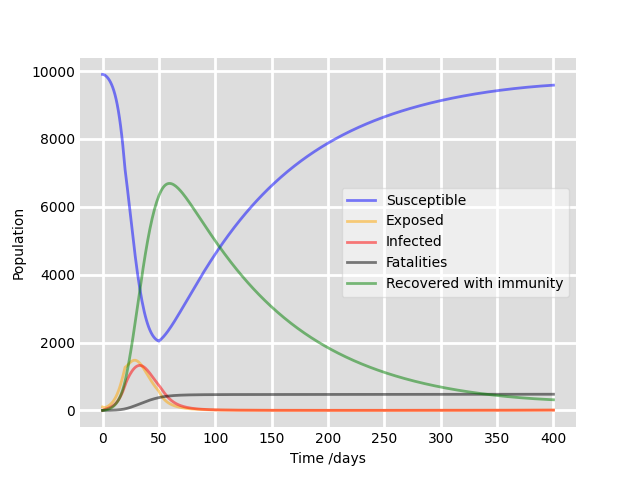

Values plotted in this chart, from the file beside it:
, Susceptible, Exposed, Infected, Fatalities, Recovered
0, 9900, 100.0, 0.0, 0.0, 0.0
1, 9894, 87.99, 16.7, 0.08837, 1.761
2, 9878, 87.74, 29.24, 0.3203, 6.36
3, 9854, 95.24, 40.13, 0.6678, 13.21
4, 9821, 108.5, 50.86, 1.122, 22.12
5, 9781, 126.6, 62.4, 1.688, 33.15
6, 9732, 149.3, 75.45, 2.375, 46.5
7, 9674, 177, 90.59, 3.204, 62.51
8, 9604, 210.1, 108.3, 4.196, 81.63
9, 9521, 249.2, 129.2, 5.381, 104.4
10, 9423, 295.1, 153.9, 6.793, 131.4
11, 9307, 348.7, 182.8, 8.473, 163.5
12, 9172, 410.9, 216.7, 10.47, 201.5
13, 9015, 482.6, 256.3, 12.83, 246.5
14, 8832, 564.5, 302.2, 15.61, 299.4
15, 8622, 657.2, 355.3, 18.89, 361.7
16, 8382, 761, 416, 22.74, 434.6
17, 8109, 875.7, 484.9, 27.24, 519.7
18, 7804, 1000, 562.5, 32.47, 618.5
19, 7465, 1134, 648.6, 38.52, 732.6
20, 7095, 1273, 743.1, 45.47, 863.5
21, 6830, 1292, 833.5, 53.37, 1012
22, 6549, 1324, 911.4, 62.1, 1175
23, 6259, 1360, 980.7, 71.57, 1352
24, 5964, 1395, 1043, 81.69, 1540
25, 5669, 1426, 1100, 92.41, 1737
26, 5376, 1451, 1151, 103.7, 1944
27, 5089, 1468, 1197, 115.4, 2158
28, 4810, 1477, 1236, 127.6, 2378
29, 4541, 1477, 1268, 140.1, 2603
30, 4284, 1468, 1293, 152.9, 2832
31, 4041, 1450, 1311, 165.9, 3062
32, 3813, 1425, 1322, 179.1, 3293
33, 3600, 1392, 1325, 192.4, 3523
34, 3403, 1353, 1322, 205.6, 3751
35, 3222, 1308, 1311, 218.8, 3975
36, 3057, 1260, 1294, 231.8, 4194
37, 2907, 1208, 1271, 244.6, 4407
38, 2772, 1154, 1243, 257.2, 4612
39, 2651, 1098, 1210, 269.5, 4809
40, 2544, 1043, 1174, 281.4, 4998
41, 2450, 987.1, 1134, 292.9, 5177
42, 2367, 932.5, 1092, 304.1, 5346
43, 2296, 879.3, 1048, 314.8, 5504
44, 2235, 827.9, 1003, 325, 5653
45, 2183, 778.6, 957.8, 334.8, 5790
46, 2140, 731.6, 912.2, 344.2, 5918
47, 2105, 686.9, 867, 353.1, 6035
48, 2077, 644.8, 822.6, 361.5, 6142
49, 2056, 605.2, 779.2, 369.5, 6239
50, 2041, 568, 737.2, 377.1, 6326
51, 2069, 499.4, 693.3, 384.3, 6404
52, 2100, 441.5, 646.4, 391, 6473
53, 2133, 392.3, 598.8, 397.2, 6531
54, 2169, 350.1, 552, 403, 6579
55, 2208, 313.7, 507, 408.3, 6617
56, 2249, 282.2, 464.5, 413.1, 6647
57, 2291, 254.7, 424.7, 417.5, 6668
58, 2336, 230.5, 387.8, 421.6, 6681
59, 2383, 209.2, 353.9, 425.3, 6687
... 341 more rows
